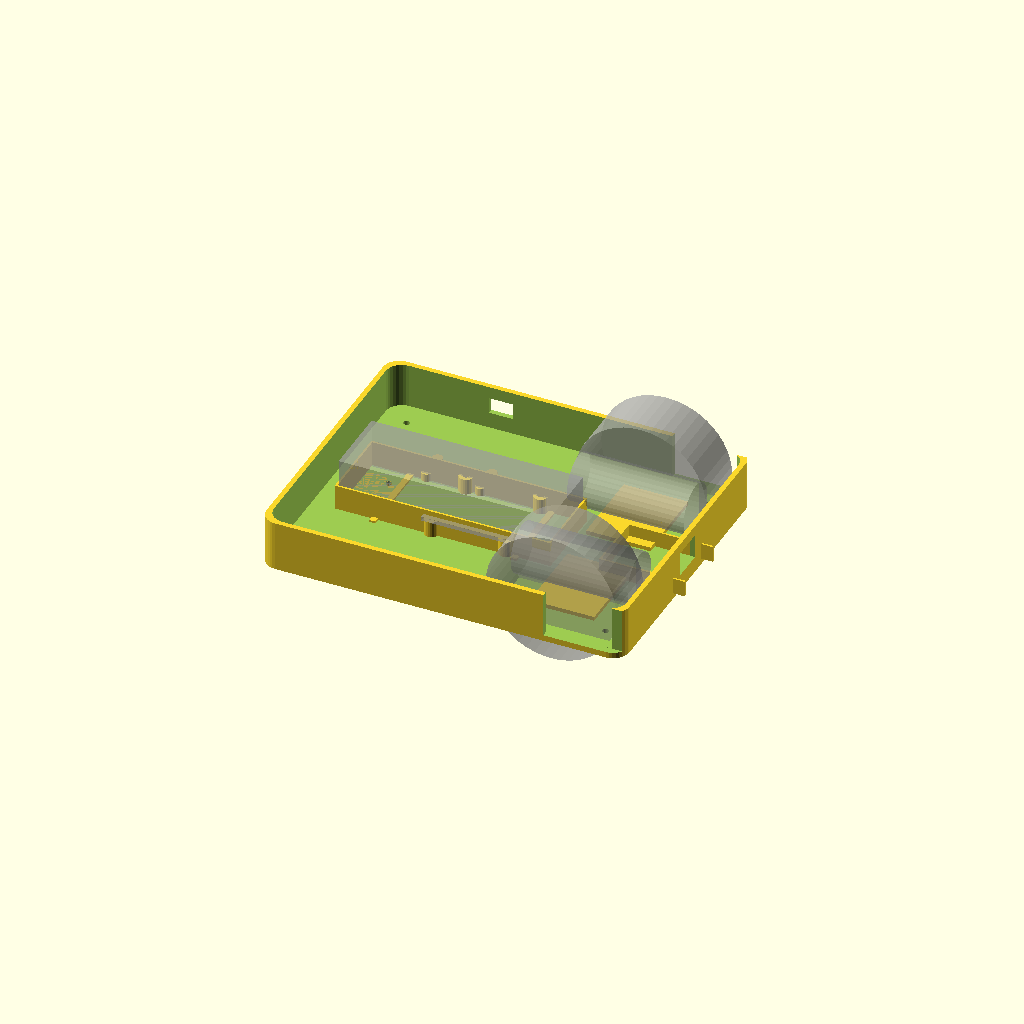
Cell 1 — every parameter at its default value.
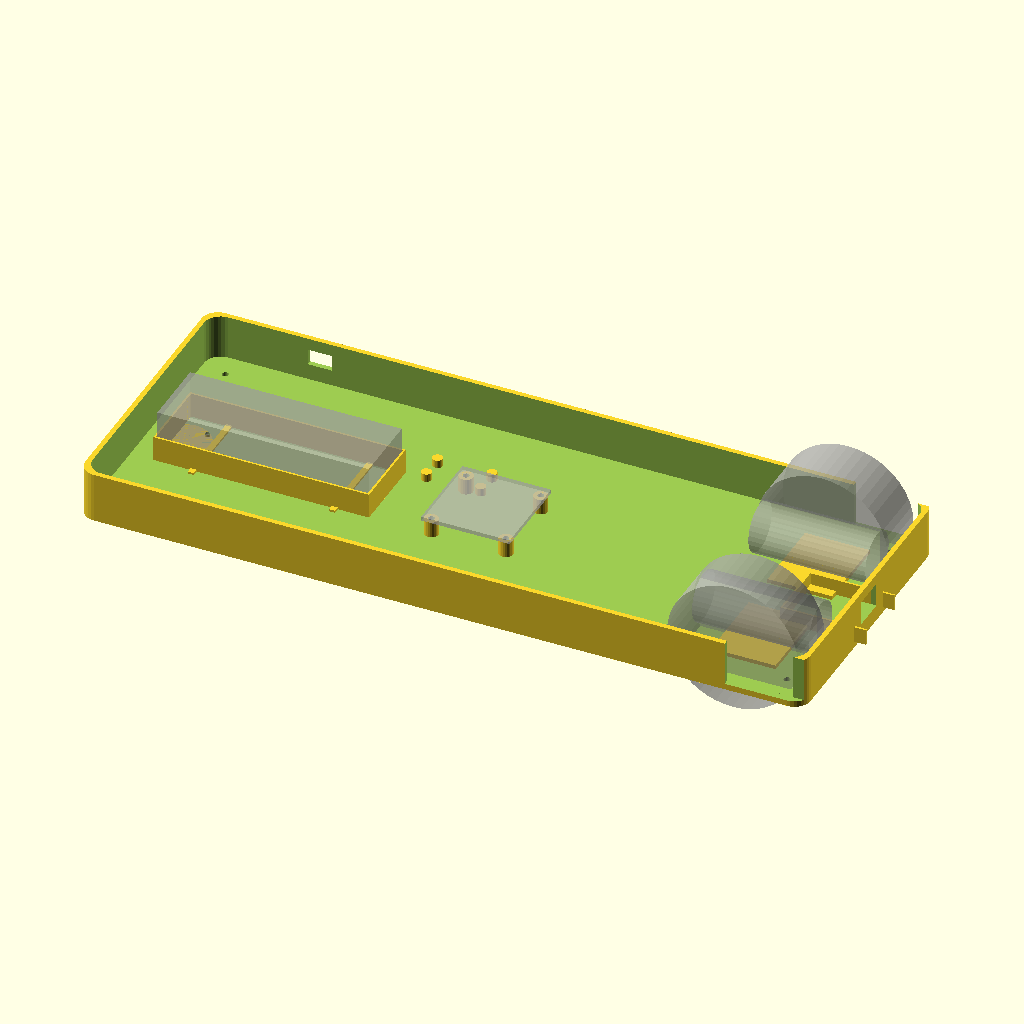
Cell 2 — chassis_length set to 360, the other parameters unchanged.
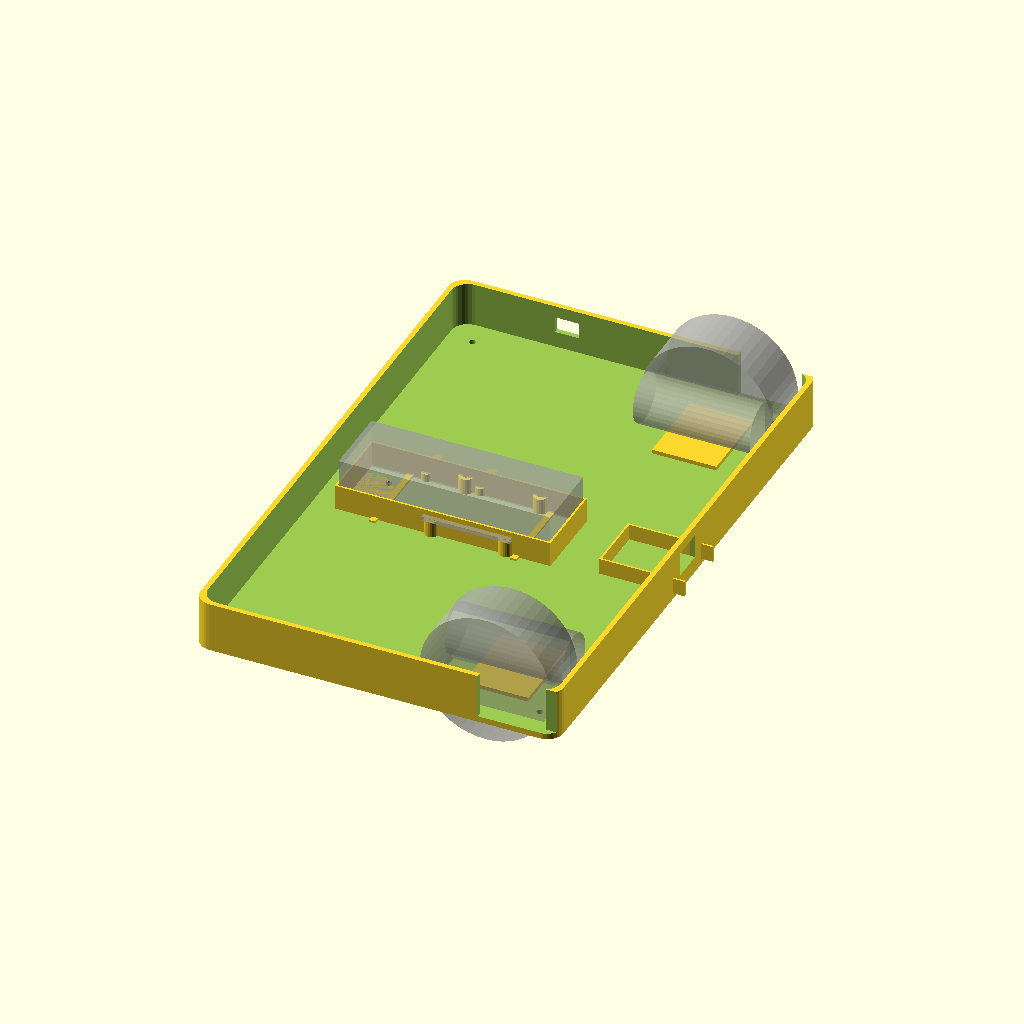
Cell 3: the same model with chassis_width = 280.
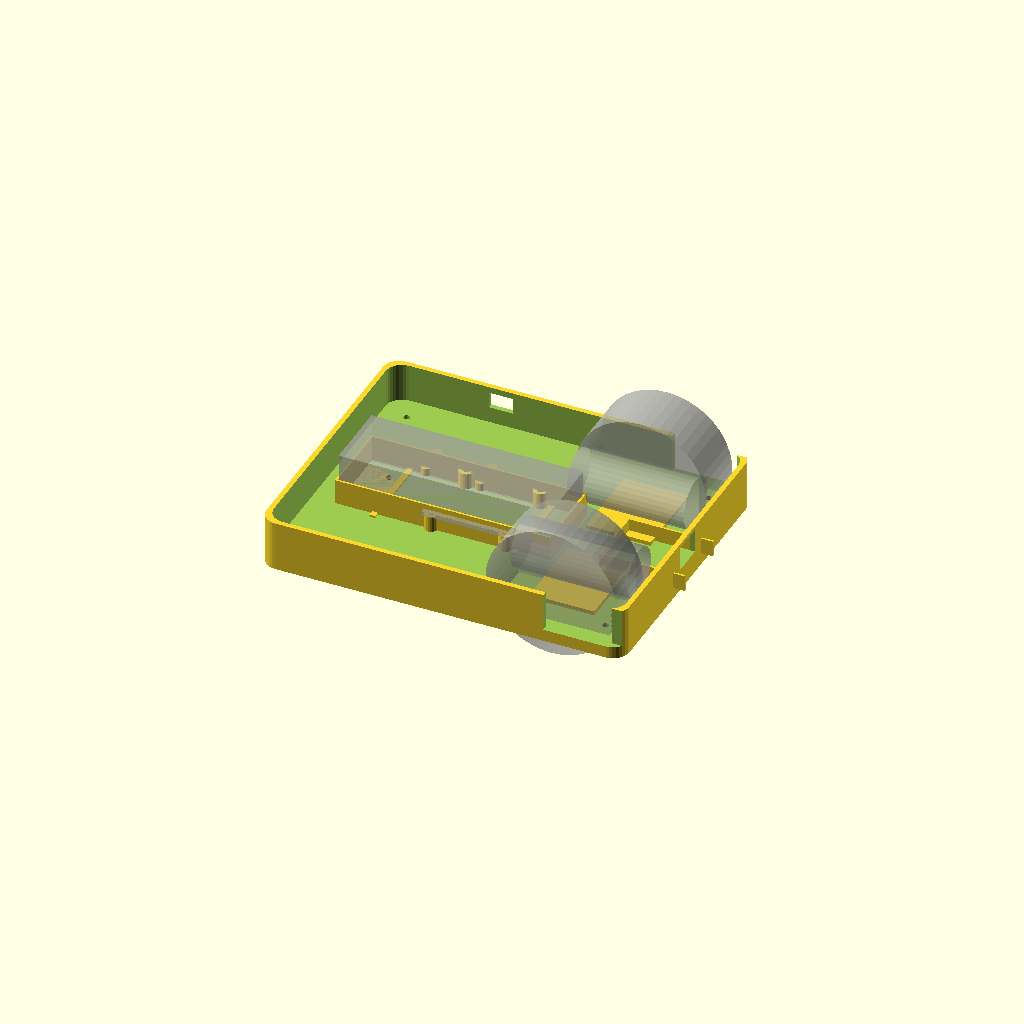
Cell 4: base_thickness = 6 (everything else at default).
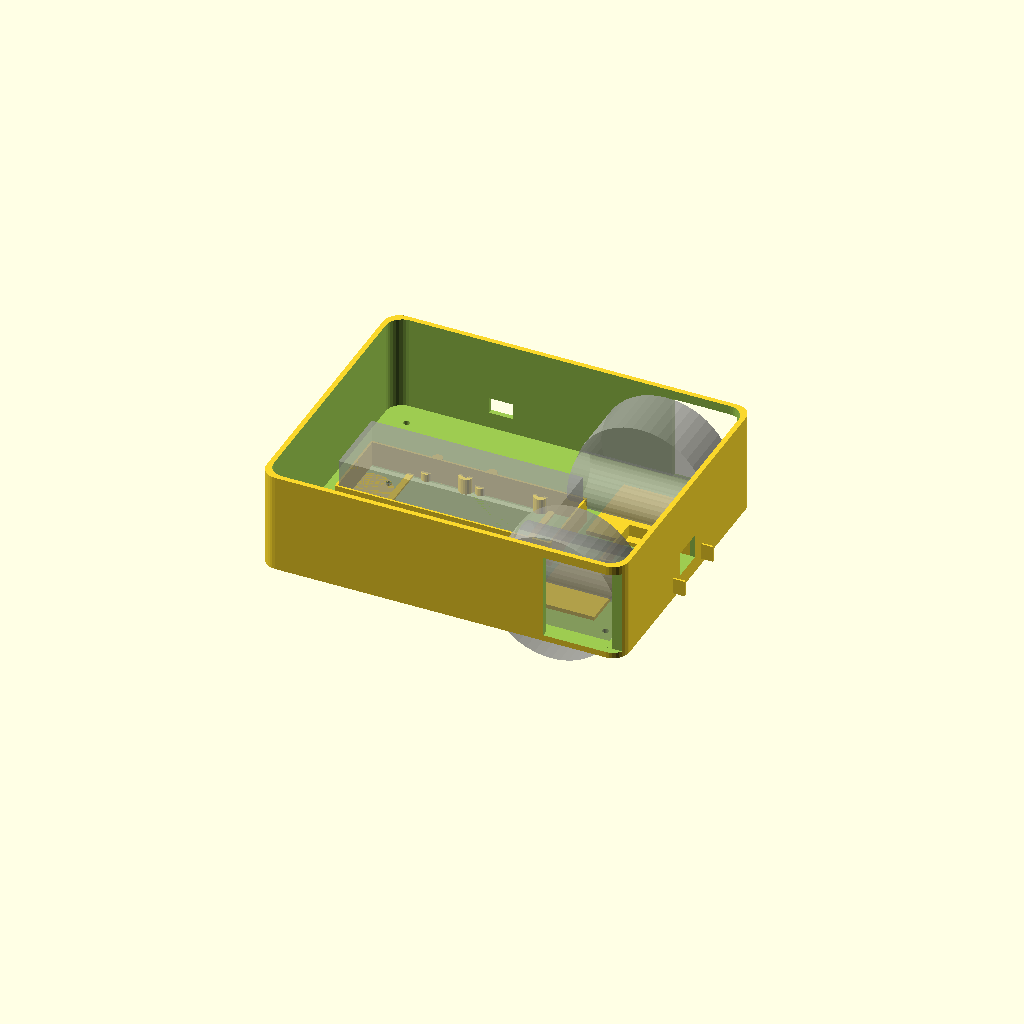
Cell 5: the same model with wall_height = 50.
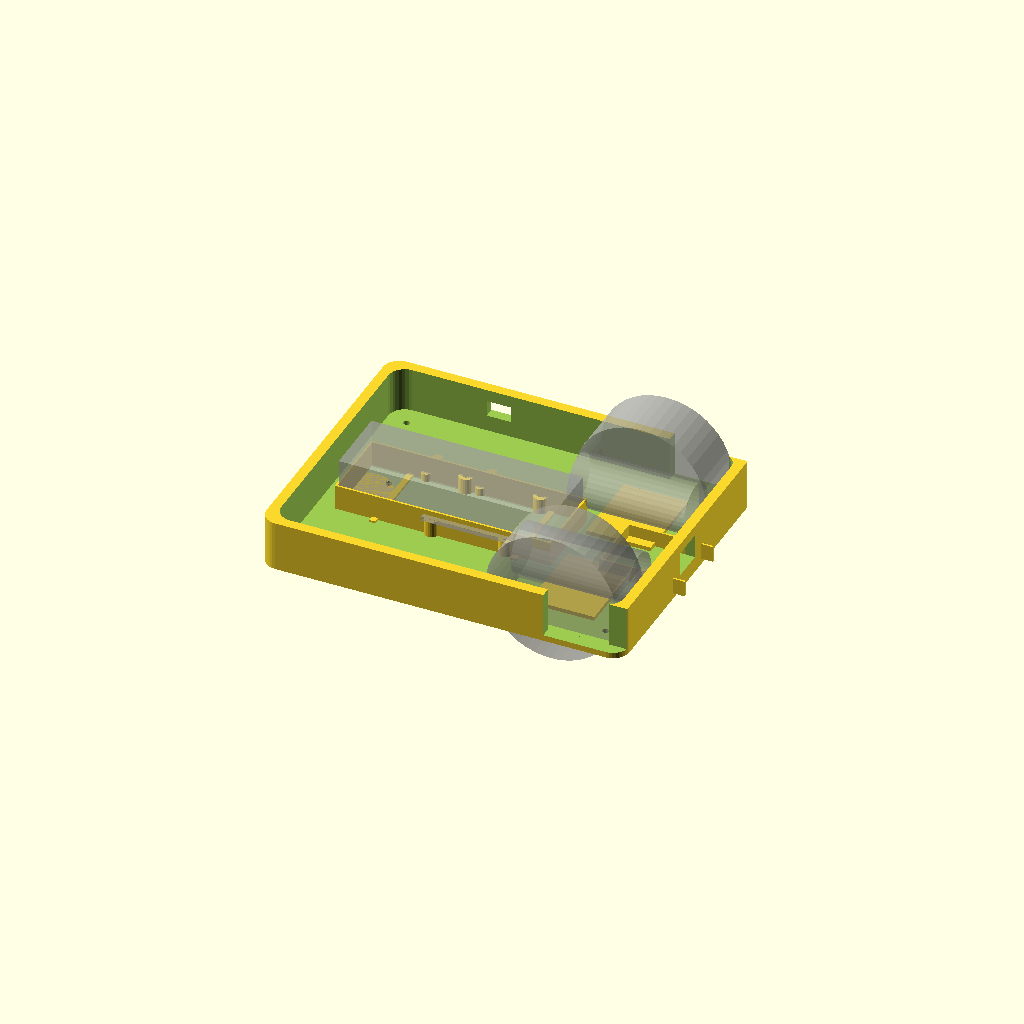
Cell 6: wall_thickness = 5 (everything else at default).
All cells are drawn from one camera (rotation 55°, 0°, 25°, orthographic, colour scheme Cornfield), so only the parameter changes between them.
OpenSCAD source file hardware/chassis.scad:
// ============================================================================
// Car DIY - 3D Printable Chassis
// 2 front driving wheels (JGA25-370 with L-brackets) + 1 rear caster
// ============================================================================
// Print: 0.2mm layer, 20% infill, PLA or PETG
// Orientation: print flat (base plate down)
// ============================================================================

/* [Main Dimensions] */
// Total chassis length (front to back)
chassis_length = 180;
// Total chassis width (must fit both motors + wheels)
chassis_width = 140;
// Base plate thickness
base_thickness = 3;
// Wall height
wall_height = 25;
// Wall thickness
wall_thickness = 2.5;

/* [JGA25-370 Motor] */
// Motor body diameter
motor_dia = 25;
// Total motor length (body + gearbox + encoder)
motor_total_length = 58;
// Shaft center height from bracket base
motor_center_h = 14.5;  // half of 25mm + bracket thickness
// L-bracket screw holes spacing
bracket_hole_spacing = 17;
// L-bracket screw diameter (M3)
bracket_screw_dia = 3.2;
// L-bracket base width
bracket_width = 26;
// L-bracket base depth (how far from wall)
bracket_depth = 34;
// L-bracket height (vertical part)
bracket_height = 33.5;
// Distance from chassis edge to motor center
motor_inset = 40;  // enough for wheel + bracket

/* [Wheel Clearance] */
// Wheel diameter (typical for JGA25-370)
wheel_dia = 65;
// Wheel width
wheel_width = 28;
// Clearance between wheel and chassis wall
wheel_clearance = 3;

/* [L298N Module] */
l298n_length = 44;
l298n_width = 44;
l298n_hole_spacing_x = 37;
l298n_hole_spacing_y = 37;
l298n_screw_dia = 3.2;
l298n_standoff_h = 8;

/* [ESP32-CAM] */
esp32_length = 40.5;
esp32_width = 27;

/* [Arduino Pro Mini] */
arduino_length = 33;
arduino_width = 18;

/* [Battery] */
// 3S LiPo approximate size
battery_length = 105;
battery_width = 35;
battery_height = 25;

/* [Caster Wheel] */
// 12mm ball caster mounting
caster_hole_spacing = 16;
caster_screw_dia = 2.5;
caster_installed_h = 15;  // must match front wheel center height

/* [Computed Values] */
// Front motor mount Y positions (symmetric)
motor_y_left = chassis_width/2 - motor_inset;
motor_y_right = -(chassis_width/2 - motor_inset);
// Front X position
motor_x = chassis_length/2 - motor_total_length/2 - 10;

// ============================================================================
// Modules
// ============================================================================

module base_plate() {
    // Main base plate with rounded corners
    hull() {
        for (x = [-chassis_length/2 + 8, chassis_length/2 - 8])
            for (y = [-chassis_width/2 + 8, chassis_width/2 - 8])
                translate([x, y, 0])
                    cylinder(r=8, h=base_thickness, $fn=32);
    }
}

module walls() {
    difference() {
        // Outer walls
        hull() {
            for (x = [-chassis_length/2 + 8, chassis_length/2 - 8])
                for (y = [-chassis_width/2 + 8, chassis_width/2 - 8])
                    translate([x, y, 0])
                        cylinder(r=8, h=wall_height, $fn=32);
        }
        // Hollow inside
        translate([0, 0, base_thickness])
        hull() {
            for (x = [-chassis_length/2 + 8 + wall_thickness, chassis_length/2 - 8 - wall_thickness])
                for (y = [-chassis_width/2 + 8 + wall_thickness, chassis_width/2 - 8 - wall_thickness])
                    translate([x, y, 0])
                        cylinder(r=8, h=wall_height + 1, $fn=32);
        }
    }
}

module wheel_cutout(y_pos) {
    // Cutout in the wall for the wheel to protrude
    cutout_width = wheel_width + wheel_clearance * 2;
    cutout_height = wheel_dia/2 + 10;
    cutout_length = wheel_dia + 10;

    translate([motor_x, y_pos > 0 ? chassis_width/2 - wall_thickness - 1 : -chassis_width/2 - 1, base_thickness])
        cube([cutout_length, wall_thickness + 2, cutout_height]);
}

module motor_bracket_holes(y_pos) {
    // L-bracket mounting holes on the base plate
    // Two M3 holes spaced 17mm apart, centered on motor axis
    mirror_y = y_pos > 0 ? 1 : -1;

    // Bracket mounts on the base plate, motor axis is parallel to Y
    // Holes go through the base plate
    for (dx = [-bracket_hole_spacing/2, bracket_hole_spacing/2]) {
        translate([motor_x + dx, y_pos, -1])
            cylinder(d=bracket_screw_dia, h=base_thickness + 2, $fn=24);
    }

    // Additional bracket holes for the vertical part (optional mounting)
    for (dx = [-bracket_hole_spacing/2, bracket_hole_spacing/2]) {
        translate([motor_x + dx, y_pos, -1])
            cylinder(d=bracket_screw_dia, h=base_thickness + 2, $fn=24);
    }
}

module motor_mount_platform(y_pos) {
    // Raised platform for L-bracket mounting
    platform_w = bracket_width + 6;
    platform_d = bracket_depth + 6;

    translate([motor_x - platform_w/2, y_pos - platform_d/2, base_thickness])
        cube([platform_w, platform_d, 2]);
}

module l298n_mount() {
    // L298N mounting position: center of chassis
    l298n_x = -10;
    l298n_y = 0;

    // Standoff posts
    for (dx = [-l298n_hole_spacing_x/2, l298n_hole_spacing_x/2])
        for (dy = [-l298n_hole_spacing_y/2, l298n_hole_spacing_y/2])
            translate([l298n_x + dx, l298n_y + dy, base_thickness]) {
                difference() {
                    cylinder(d=7, h=l298n_standoff_h, $fn=24);
                    translate([0, 0, -0.5])
                        cylinder(d=l298n_screw_dia, h=l298n_standoff_h + 1, $fn=24);
                }
            }

    // Label
    // translate([l298n_x, l298n_y, base_thickness])
    //     %cube([l298n_length, l298n_width, 2], center=true);  // ghost for reference
}

module esp32_mount() {
    // ESP32-CAM mount: front-center, camera facing forward
    esp_x = chassis_length/2 - 15;
    esp_y = 0;

    // Simple slot/clip mount
    slot_w = esp32_width + 1;
    slot_l = esp32_length + 1;

    // Side rails to hold the board
    for (dy = [-slot_w/2 - 1.5, slot_w/2 + 0.5])
        translate([esp_x - slot_l/2, esp_y + dy, base_thickness])
            cube([slot_l, 1, 8]);

    // Back stop
    translate([esp_x - slot_l/2 - 1, esp_y - slot_w/2 - 1.5, base_thickness])
        cube([1, slot_w + 3, 8]);
}

module camera_hole() {
    // Hole in front wall for camera lens
    translate([chassis_length/2 - wall_thickness - 1, -8, base_thickness + 5])
        cube([wall_thickness + 2, 16, 12]);
}

module arduino_mount() {
    // Arduino Pro Mini: near L298N
    ard_x = -35;
    ard_y = 25;

    // Pin header standoffs
    for (dx = [-arduino_length/2 + 3, arduino_length/2 - 3])
        for (dy = [-arduino_width/2 + 3, arduino_width/2 - 3])
            translate([ard_x + dx, ard_y + dy, base_thickness])
                cylinder(d=5, h=4, $fn=24);
}

module battery_bay() {
    // Battery compartment: rear-center, with strap slots
    bat_x = -chassis_length/2 + battery_length/2 + 15;
    bat_y = 0;

    // Retaining walls (partial, for strap access)
    for (dy = [-battery_width/2 - 2, battery_width/2 + 1])
        translate([bat_x - battery_length/2, bat_y + dy, base_thickness])
            cube([battery_length, 1, battery_height/2]);

    // Front/back stops
    for (dx = [-battery_length/2 - 1, battery_length/2])
        translate([bat_x + dx, bat_y - battery_width/2 - 2, base_thickness])
            cube([1, battery_width + 4, battery_height/2]);

    // Strap slots (through base plate)
    for (dx = [-battery_length/3, battery_length/3])
        translate([bat_x + dx, bat_y - battery_width/2 - 5, -1])
            cube([3, battery_width + 10, base_thickness + 2]);
}

module caster_mount() {
    // Rear caster wheel mount: center-back
    caster_x = -chassis_length/2 + 20;
    caster_y = 0;

    // Mounting holes for ball caster
    for (dx = [-caster_hole_spacing/2, caster_hole_spacing/2])
        for (dy = [-caster_hole_spacing/2, caster_hole_spacing/2])
            translate([caster_x + dx, caster_y + dy, -1])
                cylinder(d=caster_screw_dia, h=base_thickness + 2, $fn=24);

    // Reinforcement pad
    translate([caster_x, caster_y, 0])
        cylinder(d=caster_hole_spacing + 10, h=base_thickness, $fn=48);
}

module cable_channels() {
    // Channel from motor area to center (for encoder cables)
    for (y_pos = [motor_y_left, motor_y_right]) {
        translate([motor_x - 5, y_pos > 0 ? 15 : -20, base_thickness])
            cube([10, 5, 2]);
    }
}

module general_mounting_holes() {
    // M3 mounting holes in corners for accessories/top plate
    corner_inset = 15;
    for (x = [-chassis_length/2 + corner_inset, chassis_length/2 - corner_inset])
        for (y = [-chassis_width/2 + corner_inset, chassis_width/2 - corner_inset])
            translate([x, y, -1])
                cylinder(d=3.2, h=base_thickness + 2, $fn=24);
}

module switch_hole() {
    // Power switch mounting hole on side wall
    translate([-chassis_length/2 + 50, chassis_width/2 - wall_thickness - 1, base_thickness + 8])
        cube([12, wall_thickness + 2, 8]);
}

module wire_passthrough() {
    // Holes in internal walls for wiring
    // Motor power from L298N to front motors
    for (y_pos = [25, -25])
        translate([20, y_pos, base_thickness + 3])
            rotate([0, 90, 0])
                cylinder(d=8, h=20, $fn=24);
}

// ============================================================================
// Assembly
// ============================================================================

module chassis() {
    difference() {
        union() {
            // Base structure
            walls();

            // Motor mount platforms
            motor_mount_platform(motor_y_left);
            motor_mount_platform(motor_y_right);

            // L298N standoffs
            l298n_mount();

            // ESP32-CAM mount
            esp32_mount();

            // Arduino mount
            arduino_mount();

            // Battery bay
            battery_bay();

            // Caster reinforcement
            caster_mount();
        }

        // Subtractive features
        // Wheel cutouts in walls
        wheel_cutout(motor_y_left);
        wheel_cutout(motor_y_right);

        // Motor bracket screw holes
        motor_bracket_holes(motor_y_left);
        motor_bracket_holes(motor_y_right);

        // Camera hole
        camera_hole();

        // Caster screw holes (already in caster_mount but need to go through)
        caster_x = -chassis_length/2 + 20;
        for (dx = [-caster_hole_spacing/2, caster_hole_spacing/2])
            for (dy = [-caster_hole_spacing/2, caster_hole_spacing/2])
                translate([caster_x + dx, 0 + dy, -1])
                    cylinder(d=caster_screw_dia, h=base_thickness + 10, $fn=24);

        // General mounting holes
        general_mounting_holes();

        // Switch hole
        switch_hole();
    }
}

// Render
chassis();

// ============================================================================
// Ghost reference objects (uncomment to visualize component placement)
// ============================================================================

// Motors (ghost)
%translate([motor_x, motor_y_left, base_thickness + motor_center_h])
    rotate([0, 90, 0])
        cylinder(d=motor_dia, h=motor_total_length, center=true, $fn=32);

%translate([motor_x, motor_y_right, base_thickness + motor_center_h])
    rotate([0, 90, 0])
        cylinder(d=motor_dia, h=motor_total_length, center=true, $fn=32);

// Wheels (ghost)
%translate([motor_x, motor_y_left + motor_dia/2 + 5, base_thickness + motor_center_h])
    rotate([90, 0, 0])
        cylinder(d=wheel_dia, h=wheel_width, center=true, $fn=48);

%translate([motor_x, motor_y_right - motor_dia/2 - 5, base_thickness + motor_center_h])
    rotate([90, 0, 0])
        cylinder(d=wheel_dia, h=wheel_width, center=true, $fn=48);

// Battery (ghost)
%translate([-chassis_length/2 + battery_length/2 + 15, 0, base_thickness + battery_height/2])
    cube([battery_length, battery_width, battery_height], center=true);

// L298N (ghost)
%translate([-10, 0, base_thickness + l298n_standoff_h + 1])
    cube([l298n_length, l298n_width, 2], center=true);
Customizer parameters (derived from the source; name, type, default, range or options):
chassis_length: number, default 180
chassis_width: number, default 140
base_thickness: number, default 3
wall_height: number, default 25
wall_thickness: number, default 2.5
motor_dia: number, default 25
motor_total_length: number, default 58
motor_center_h: number, default 14.5
bracket_hole_spacing: number, default 17
bracket_screw_dia: number, default 3.2
bracket_width: number, default 26
bracket_depth: number, default 34
bracket_height: number, default 33.5
motor_inset: number, default 40
wheel_dia: number, default 65
wheel_width: number, default 28
wheel_clearance: number, default 3
l298n_length: number, default 44
l298n_width: number, default 44
l298n_hole_spacing_x: number, default 37
l298n_hole_spacing_y: number, default 37
l298n_screw_dia: number, default 3.2
l298n_standoff_h: number, default 8
esp32_length: number, default 40.5
esp32_width: number, default 27
arduino_length: number, default 33
arduino_width: number, default 18
battery_length: number, default 105
battery_width: number, default 35
battery_height: number, default 25
caster_hole_spacing: number, default 16
caster_screw_dia: number, default 2.5
caster_installed_h: number, default 15
